Image classification data set "reduced_dataset" (MxWmr/TER_eye_fundus_classification on GitHub). Class labels (2): glaucoma negative, glaucoma positive.

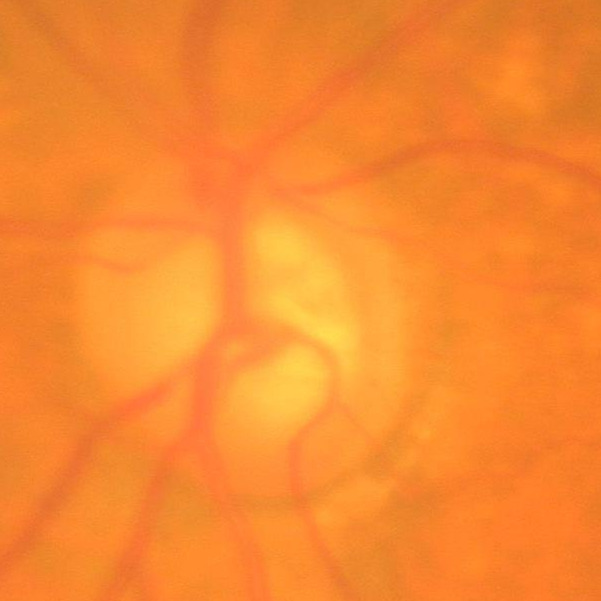
Label: glaucoma positive

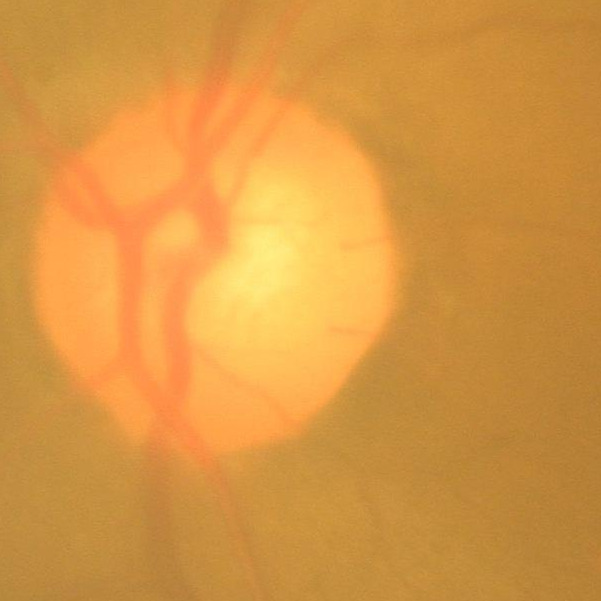
Label: glaucoma negative

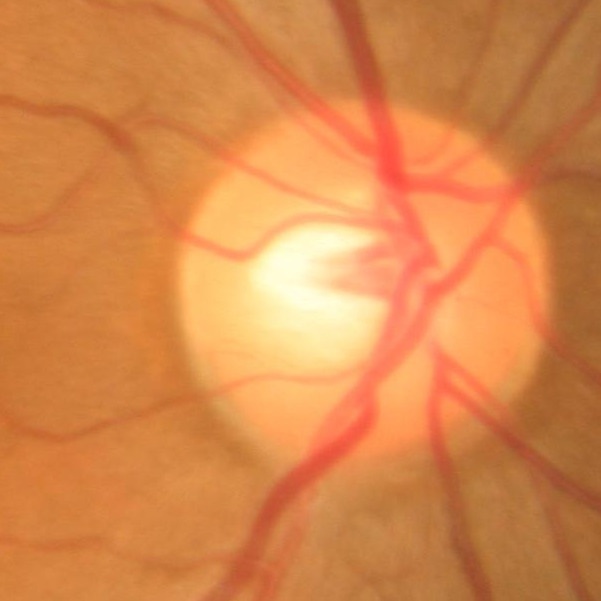
Label: glaucoma negative

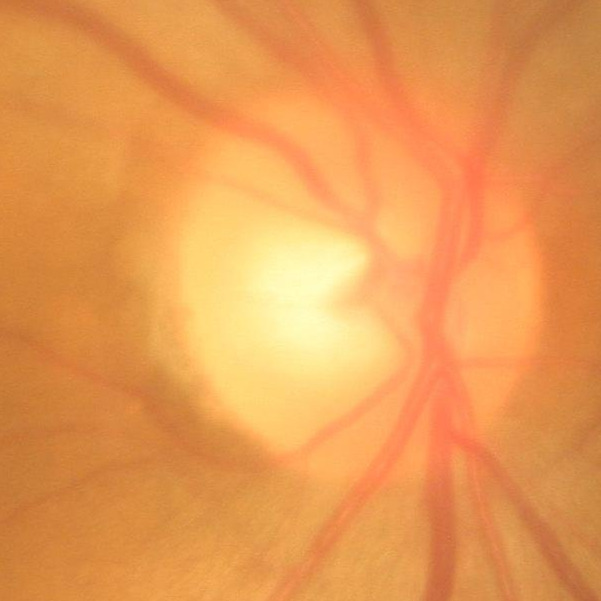
Label: glaucoma negative

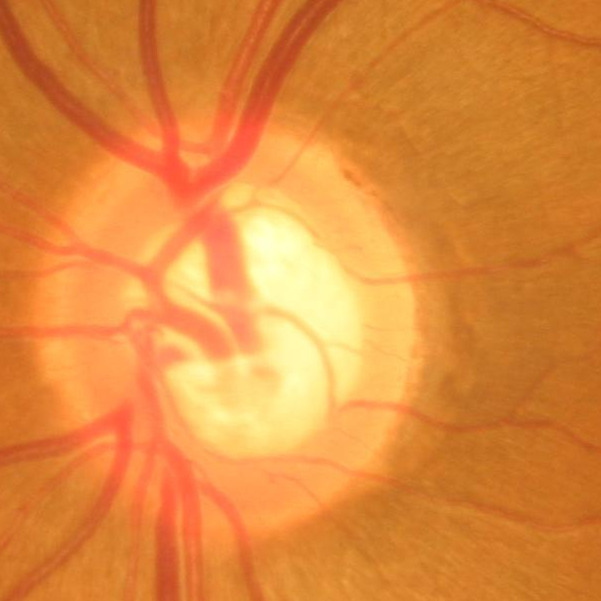
Label: glaucoma positive

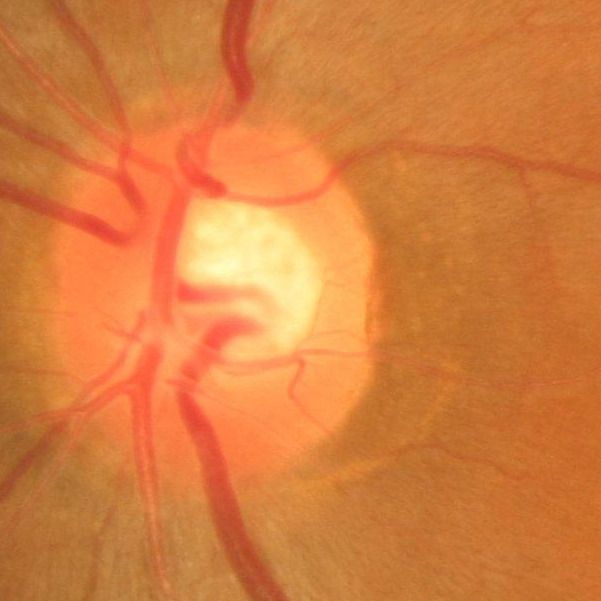
Label: glaucoma negative
